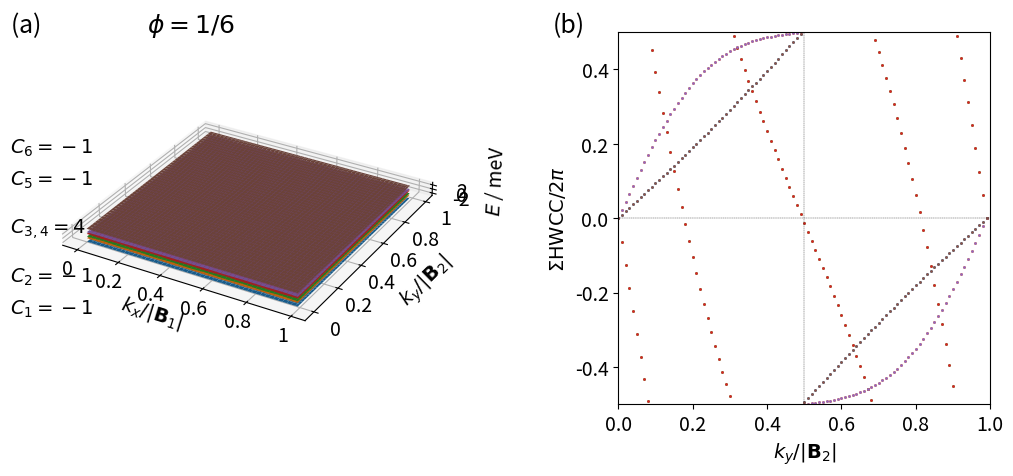

Reproduce this figure in Python.
from mpl_toolkits.mplot3d import axes3d, Axes3D
import matplotlib.pyplot as plt
import numpy as np
import matplotlib.gridspec as gridspec

def hamiltonian(k, alpha, q):

    J = 1

    def h(k, alpha, q):
        return 2 * np.cos(k[0] - q * 2 * np.pi * alpha)

    ham = np.zeros((q, q), dtype=np.complex128)

    for i in range(q):
        ham[i][i] = -J * h(k, alpha, i)

    for i in range(q-1):
        ham[i][i+1] = -J * np.exp(-1j * k[1])
        ham[i+1][i] = -J * np.exp(1j * k[1])

    ham[0][q-1] = -J * np.exp(1j * k[1])
    ham[q-1][0] = -J * np.exp(-1j * k[1])

    return ham


def berry_curv(ev, ev_alpha, ev_beta, ev_alpha_beta):

    bc = - np.imag(np.log(np.conj(ev).dot(ev_alpha) * np.conj(ev_alpha).dot(ev_alpha_beta)
                          * np.conj(ev_alpha_beta).dot(ev_beta) * np.conj(ev_beta).dot(ev)))

    return bc


def multi_berry_curv(ev1, ev1_alpha, ev1_beta, ev1_alpha_beta, ev2, ev2_alpha, ev2_beta, ev2_alpha_beta):

    matrix1 = np.zeros((2, 2), dtype=np.complex128)
    matrix1[0][0] = np.conj(ev1).dot(ev1_alpha)
    matrix1[0][1] = np.conj(ev1).dot(ev2_alpha)
    matrix1[1][0] = np.conj(ev2).dot(ev1_alpha)
    matrix1[1][1] = np.conj(ev2).dot(ev2_alpha)

    matrix2 = np.zeros((2, 2), dtype=np.complex128)
    matrix2[0][0] = np.conj(ev1_alpha).dot(ev1_alpha_beta)
    matrix2[0][1] = np.conj(ev1_alpha).dot(ev2_alpha_beta)
    matrix2[1][0] = np.conj(ev2_alpha).dot(ev1_alpha_beta)
    matrix2[1][1] = np.conj(ev2_alpha).dot(ev2_alpha_beta)

    matrix3 = np.zeros((2, 2), dtype=np.complex128)
    matrix3[0][0] = np.conj(ev1_alpha_beta).dot(ev1_beta)
    matrix3[0][1] = np.conj(ev1_alpha_beta).dot(ev2_beta)
    matrix3[1][0] = np.conj(ev2_alpha_beta).dot(ev1_beta)
    matrix3[1][1] = np.conj(ev2_alpha_beta).dot(ev2_beta)

    matrix4 = np.zeros((2, 2), dtype=np.complex128)
    matrix4[0][0] = np.conj(ev1_beta).dot(ev1)
    matrix4[0][1] = np.conj(ev1_beta).dot(ev2)
    matrix4[1][0] = np.conj(ev2_beta).dot(ev1)
    matrix4[1][1] = np.conj(ev2_beta).dot(ev2)

    multi_bc = - np.imag(np.log(np.linalg.det(matrix1) * np.linalg.det(matrix2) * np.linalg.det(matrix3) * np.linalg.det(matrix4)))

    return multi_bc


if __name__ == '__main__':

    numb_samples = 100
    q = 6

    # reciprocal lattice vectors
    b1 = (2. * np.pi) * np.array([1, 0])
    b2 = (2. * np.pi / q) * np.array([0, 1])
    bvec = np.vstack((b1, b2))

    eigenvalues = np.zeros((q, numb_samples, numb_samples))
    eigenvectors = np.zeros((q, q, numb_samples, numb_samples), dtype=np.complex128)

    for band in range(q):
        for idx_x in range(numb_samples):
            frac_kx = idx_x / (numb_samples - 1)
            for idx_y in range(numb_samples):
                frac_ky = idx_y / (numb_samples - 1)

                # # wavevector used for u (depends on boundary conditions)
                # if idx_x == (numb_samples - 1) and idx_y == (numb_samples - 1):
                #     k_u = np.matmul(np.array([0, 0]), bvec)
                # elif idx_x == (numb_samples - 1):
                #     k_u = np.matmul(np.array([0, frac_ky]), bvec)
                # elif idx_y == (numb_samples - 1):
                #     k_u = np.matmul(np.array([frac_kx, 0]), bvec)
                # else:
                #     k_u = np.matmul(np.array([frac_kx, frac_ky]), bvec)

                k_u = np.matmul(np.array([frac_kx, frac_ky]), bvec)

                eigvals, eigvecs = np.linalg.eig(hamiltonian(k_u, 1/q, q))
                idx = np.argsort(eigvals)
                eigenvalues[band][idx_x][idx_y] = np.real(eigvals[idx[band]])
                eigenvectors[:, band, idx_x, idx_y] = eigvecs[:, idx[band]]

    berry_flux_matrix = np.zeros((q, numb_samples - 1, numb_samples - 1))

    # for band in range(q):
    #     for idx_x in range(numb_samples-1):
    #         for idx_y in range(numb_samples-1):
    #             berry_flux_matrix[band, idx_x, idx_y] = berry_curv(eigenvectors[:, band, idx_x, idx_y],
    #                                                                eigenvectors[:, band, idx_x + 1, idx_y],
    #                                                                eigenvectors[:, band, idx_x, idx_y + 1],
    #                                                                eigenvectors[:, band, idx_x + 1, idx_y + 1])

    for band in [0, 1, 4, 5]:
        for idx_x in range(numb_samples-1):
            for idx_y in range(numb_samples-1):
                berry_flux_matrix[band, idx_x, idx_y] = berry_curv(eigenvectors[:, band, idx_x, idx_y],
                                                                   eigenvectors[:, band, idx_x + 1, idx_y],
                                                                   eigenvectors[:, band, idx_x, idx_y + 1],
                                                                   eigenvectors[:, band, idx_x + 1, idx_y + 1])
    band1 = 2
    band2 = 3

    for idx_x in range(numb_samples-1):
        for idx_y in range(numb_samples-1):
            berry_flux_matrix[2, idx_x, idx_y] = multi_berry_curv(eigenvectors[:, band1, idx_x, idx_y],
                                                                  eigenvectors[:, band1, idx_x + 1, idx_y],
                                                                  eigenvectors[:, band1, idx_x, idx_y + 1],
                                                                  eigenvectors[:, band1, idx_x + 1, idx_y + 1],
                                                                  eigenvectors[:, band2, idx_x, idx_y],
                                                                  eigenvectors[:, band2, idx_x + 1, idx_y],
                                                                  eigenvectors[:, band2, idx_x, idx_y + 1],
                                                                  eigenvectors[:, band2, idx_x + 1, idx_y + 1])
            berry_flux_matrix[3, idx_x, idx_y] = berry_flux_matrix[2, idx_x, idx_y]

    chern_numbers = np.zeros(q)

    for band in range(q):
        chern_numbers[band] = np.sum(berry_flux_matrix[band, :, :]) / (2 * np.pi)
        print("Chern number ( band", band, ") = ", chern_numbers[band])

    ##########
    # Figure #
    ##########

    fig = plt.figure(figsize=(12, 6))
    gs = gridspec.GridSpec(1, 2, width_ratios=[1, 1])

    ax = plt.subplot(gs[0], projection='3d')

    idx_x = np.linspace(0, numb_samples-1, numb_samples, dtype=int)
    idx_y = np.linspace(0, numb_samples-1, numb_samples, dtype=int)

    KX, KY = np.meshgrid(idx_x, idx_y)

    E = np.zeros(q, dtype=object)

    for i in range(q):
        E[i] = eigenvalues[i, KX, KY]
        ax.plot_surface(KX, KY, E[i])

    ax.set_aspect('equal', adjustable='box')

    ax.tick_params(axis='x', which='major', pad=0.5)

    ax.set_xlabel('\n$k_x / |\mathbf{B}_1|$', fontsize=14, linespacing=0.3)
    ax.set_ylabel('\n$k_y / |\mathbf{B}_2|$', fontsize=14, linespacing=1.5)
    ax.set_zlabel('$E$ / meV', fontsize=14)

    def custom(value, tick_number):

        if value == 0:
            return "0"
        elif value == 100:
            return "1"
        else:
            return "{}".format(value / 100)

    ax.xaxis.set_major_formatter(plt.FuncFormatter(custom))
    ax.yaxis.set_major_formatter(plt.FuncFormatter(custom))

    for i in range(q):
        if i == 3:
            continue
        start = -0.05
        stop = 0.03
        if i == 2:
            interval = (stop - start) / (q - 1)
            ax.text2D(-0.12, start + (i+0.5) * interval, "$C_{{{:2d},{:2d}}}={:2d}$".format(i + 1, i+2, int(round(chern_numbers[i]))),
                      color="k", fontsize=14)
        else:
            interval = (stop - start) / (q - 1)
            ax.text2D(-0.12, start + i * interval, "$C_{{{:2d}}}={:2d}$".format(i + 1, int(round(chern_numbers[i]))),
                      color="k", fontsize=14)

    ax.text2D(-0.12, 0.09, "(a)                   $\phi=1/{}$".format(q), color="k", fontsize=18)
    ax.text2D(0.15, 0.09, "(b)", color="k", fontsize=18)

    ax.tick_params(axis="x", labelsize=14)
    ax.tick_params(axis="y", labelsize=14)
    ax.tick_params(axis="z", labelsize=14)

    ########################################################################
    # Berry fluxes along Wilson loops in the (non-transformed) x direction #
    ########################################################################

    ax1 = plt.subplot(gs[1])

    wl_berry_flux = np.ones((q, numb_samples), dtype=np.complex128)
    hwcc = np.zeros((q, numb_samples))

    for band in [2]:
        for idx_y in range(numb_samples):
            for idx_x in range(numb_samples - 1):

                # boundary conditions
                if idx_x == (numb_samples - 2) and idx_y == (numb_samples - 1):
                    idx_x_f, idx_y = 0, 0
                elif idx_x == (numb_samples - 2):
                    idx_x_f = 0
                elif idx_y == (numb_samples - 1):
                    idx_y = 0
                else:
                    idx_x_f = idx_x + 1

                band1 = band
                band2 = band+1

                matrix = np.zeros((2, 2), dtype=np.complex128)
                matrix[0, 0] = np.conj(eigenvectors[:, band1, idx_x, idx_y]).dot(eigenvectors[:, band1, idx_x_f, idx_y])
                matrix[0, 1] = np.conj(eigenvectors[:, band1, idx_x, idx_y]).dot(eigenvectors[:, band2, idx_x_f, idx_y])
                matrix[1, 0] = np.conj(eigenvectors[:, band2, idx_x, idx_y]).dot(eigenvectors[:, band1, idx_x_f, idx_y])
                matrix[1, 1] = np.conj(eigenvectors[:, band2, idx_x, idx_y]).dot(eigenvectors[:, band2, idx_x_f, idx_y])

                wl_berry_flux[band, idx_y] *= np.linalg.det(matrix)
                hwcc[band, idx_y] = -(1 / (2 * np.pi)) * np.imag(np.log(wl_berry_flux[band, idx_y]))
                hwcc[band+1, idx_y] = hwcc[band, idx_y]

    for band in [0, 1, 4, 5]:
        for idx_y in range(numb_samples):
            for idx_x in range(numb_samples - 1):

                # boundary conditions
                if idx_x == (numb_samples - 2) and idx_y == (numb_samples - 1):
                    idx_x_f, idx_y = 0, 0
                elif idx_x == (numb_samples - 2):
                    idx_x_f = 0
                elif idx_y == (numb_samples - 1):
                    idx_y = 0
                else:
                    idx_x_f = idx_x + 1

                wl_berry_flux[band, idx_y] *= \
                    np.conj(eigenvectors[:, band, idx_x, idx_y]).dot(eigenvectors[:, band, idx_x_f, idx_y])
                hwcc[band, idx_y] = -(1 / (2 * np.pi)) * np.imag(np.log(wl_berry_flux[band, idx_y]))
                #print(band, hwcc[band, idx_y])

    ax1.set_aspect('equal', adjustable='box')

    ax1.set_xlim([0, 1])
    ax1.set_ylim([-0.5, 0.5])
    ax1.axhline(0, color='k', linewidth=0.25, ls='--')
    ax1.axvline(0.5, color='k', linewidth=0.25, ls='--')
    ax1.set_xlabel('$k_y / |\mathbf{B}_2|$', fontsize=14)
    ax1.set_ylabel('$\Sigma \mathrm{HWCC} / 2 \pi$', fontsize=14)

    ax1.tick_params(axis="x", labelsize=14)
    ax1.tick_params(axis="y", labelsize=14)

    for band in range(q):
        ax1.scatter(np.arange(numb_samples)/100, hwcc[band, :], s=1)

    gs.update(wspace=0.5)

    # plt.savefig("/home/<user>/Documents/papers/TBG/figures/hofstadter_bands_1_6.png", bbox_inches='tight', dpi=300)
    plt.show()
